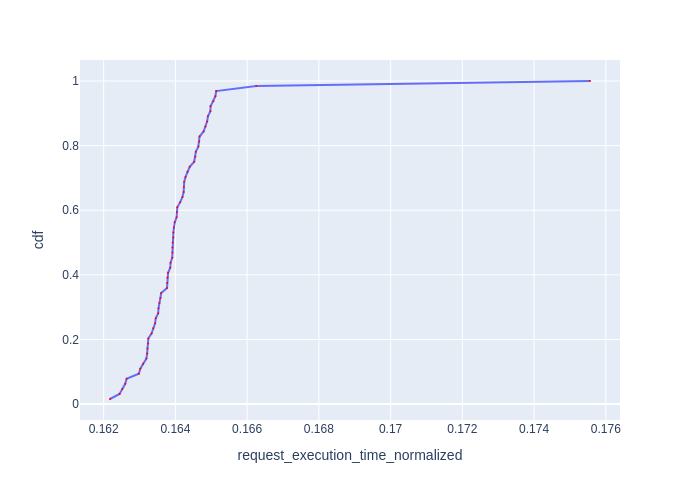

The table this chart was drawn from, first rows:
Request Id, request_execution_time_normalized, cdf
0_45, 0.1622, 0.01562
0_46, 0.1624, 0.03125
0_44, 0.1625, 0.04688
0_47, 0.1626, 0.0625
0_48, 0.1626, 0.07812
0_50, 0.163, 0.09375
0_49, 0.163, 0.1094
0_51, 0.1631, 0.125
0_53, 0.1632, 0.1406
0_3, 0.1632, 0.1562
0_54, 0.1632, 0.1719
0_52, 0.1632, 0.1875
0_4, 0.1632, 0.2031
0_23, 0.1633, 0.2188
0_25, 0.1634, 0.2344
0_24, 0.1634, 0.25
0_6, 0.1635, 0.2656
0_2, 0.1635, 0.2812
0_5, 0.1635, 0.2969
0_55, 0.1636, 0.3125
0_22, 0.1636, 0.3281
0_26, 0.1636, 0.3438
0_7, 0.1638, 0.3594
0_59, 0.1638, 0.375
0_27, 0.1638, 0.3906
0_56, 0.1638, 0.4062
0_10, 0.1639, 0.4219
0_60, 0.1639, 0.4375
0_1, 0.1639, 0.4531
0_61, 0.1639, 0.4688
0_8, 0.1639, 0.4844
0_57, 0.1639, 0.5
0_58, 0.1639, 0.5156
0_9, 0.1639, 0.5312
0_62, 0.164, 0.5469
0_28, 0.164, 0.5625
0_12, 0.164, 0.5781
0_14, 0.164, 0.5938
0_63, 0.1641, 0.6094
0_29, 0.1641, 0.625
0_32, 0.1642, 0.6406
0_30, 0.1642, 0.6562
0_34, 0.1642, 0.6719
0_31, 0.1642, 0.6875
0_11, 0.1643, 0.7031
0_33, 0.1643, 0.7188
0_13, 0.1644, 0.7344
0_35, 0.1645, 0.75
0_20, 0.1646, 0.7656
0_19, 0.1646, 0.7812
0_16, 0.1646, 0.7969
0_21, 0.1647, 0.8125
0_17, 0.1647, 0.8281
0_37, 0.1648, 0.8438
0_36, 0.1648, 0.8594
0_18, 0.1649, 0.875
0_40, 0.1649, 0.8906
0_41, 0.165, 0.9062
0_38, 0.165, 0.9219
0_39, 0.1651, 0.9375
... 4 more rows
